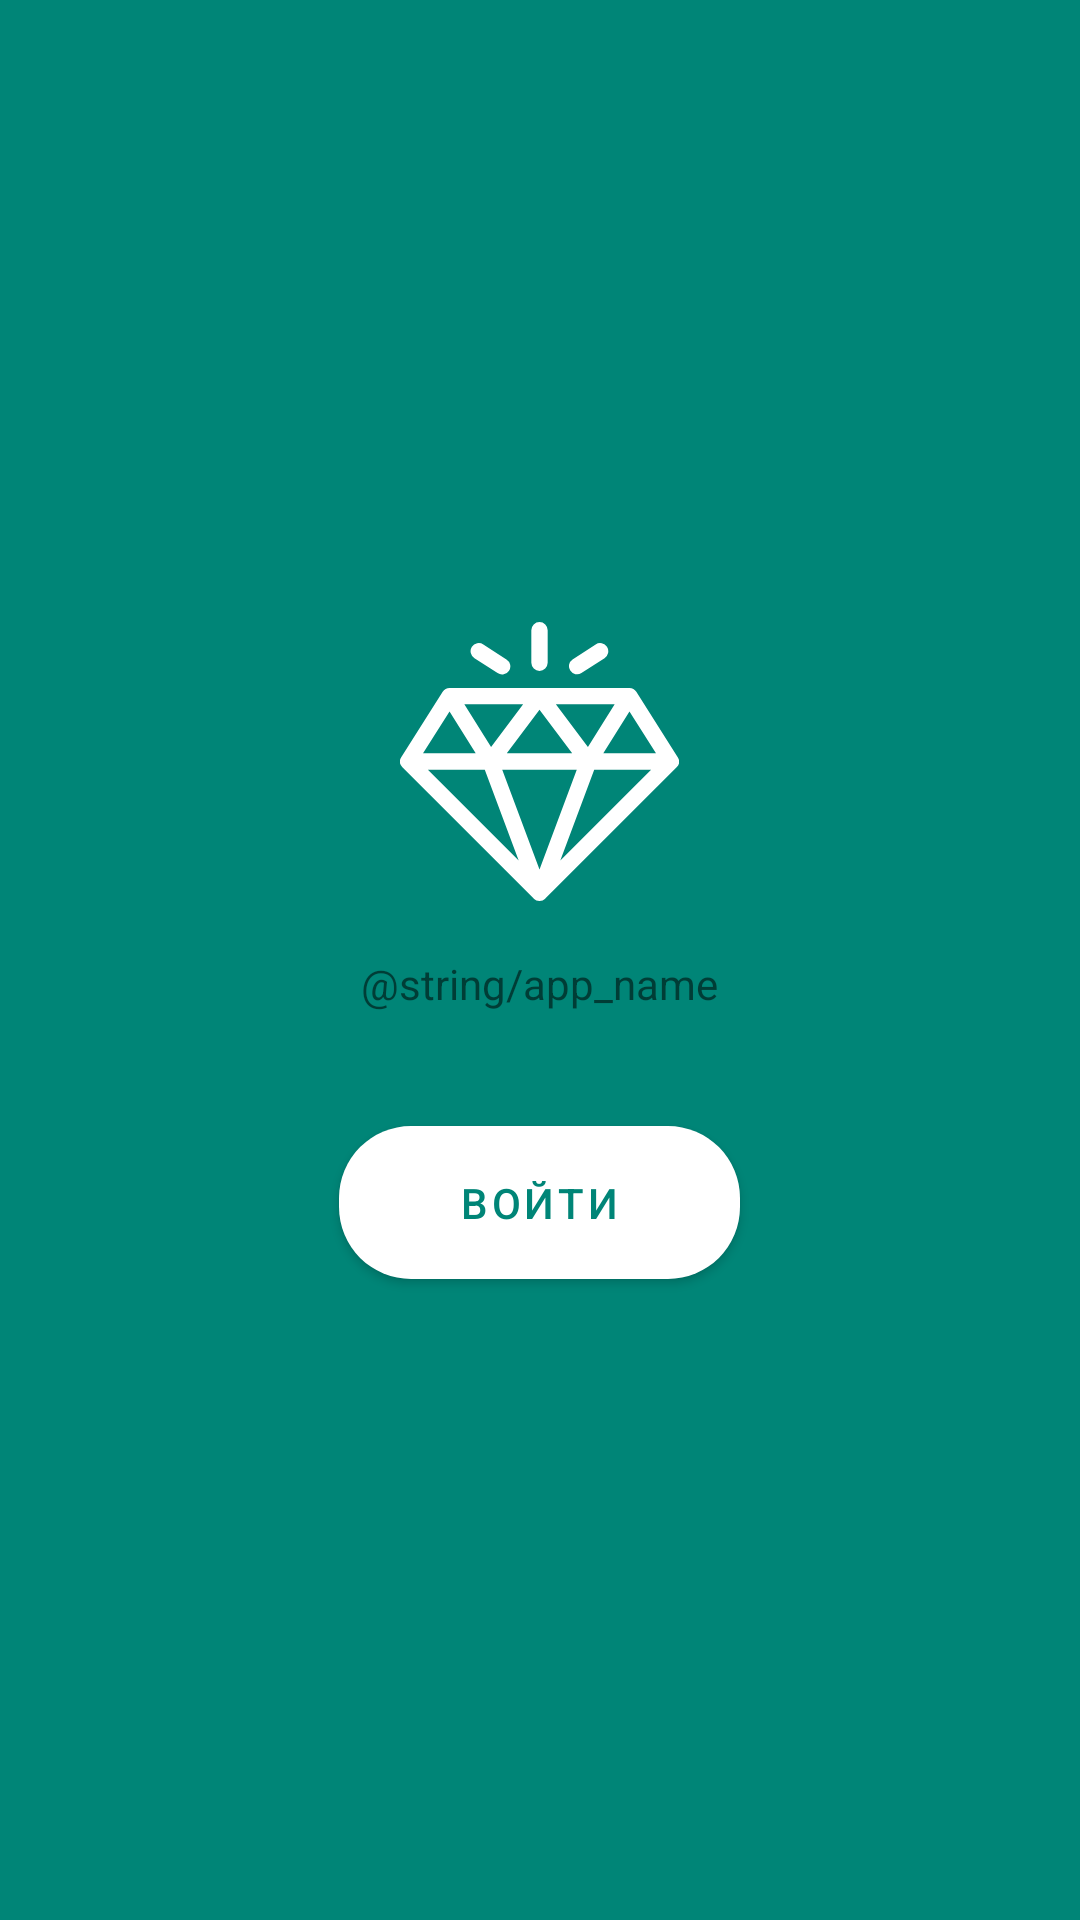

Write the Android layout XML for this screen, with the resource values it uses.
<!-- AndroidManifest.xml: activity theme Theme.MaterialComponents.Light.NoActionBar -->
<!-- res/layout/activity_auth.xml -->
<?xml version="1.0" encoding="utf-8"?>
<LinearLayout xmlns:android="http://schemas.android.com/apk/res/android"
    xmlns:app="http://schemas.android.com/apk/res-auto"
    android:orientation="vertical"
    android:layout_width="match_parent"
    android:layout_height="match_parent"
    android:gravity="center"
    android:background="@color/colorPrimary">

    <ImageView
    android:layout_width="wrap_content"
    android:layout_height="wrap_content"
    android:src="@drawable/ic_auth_icon"/>

    <TextView
        android:layout_width="wrap_content"
        android:layout_height="wrap_content"
        android:text="@string/app_name"
        android:layout_marginTop="18dp"
        android:layout_marginBottom="32dp"
        style="@style/TextStyle"/>

    <com.google.android.material.button.MaterialButton
        android:id="@+id/enter_button"
        android:layout_width="wrap_content"
        android:layout_height="wrap_content"
        android:textSize="14sp"
        android:fontFamily="sans-serif-medium"
        android:textStyle="normal"
        android:textColor="@color/colorPrimary"
        android:text="@string/enter"
        android:paddingLeft="40dp"
        android:paddingRight="40dp"
        android:paddingTop="16dp"
        android:paddingBottom="16dp"
        app:cornerRadius="24dp"
        app:backgroundTint="@android:color/white"
        />

</LinearLayout>
<!-- resources referenced by this layout -->
<resources>
  <color name="colorPrimary">#008577</color>
  <!-- drawable ic_auth_icon (drawable) -->
  <vector xmlns:android="http://schemas.android.com/apk/res/android"
      android:width="93dp"
      android:height="93dp"
      android:viewportWidth="93"
      android:viewportHeight="93">
    <path
        android:pathData="M92.593,45.068l-0.015,-0.025 -13.805,-21.798a2.727,2.727 0,0 0,-2.302 -1.266L16.53,21.979c-0.947,0 -1.811,0.492 -2.302,1.266L0.407,45.068l-0.044,0.076a2.724,2.724 0,0 0,0.424 3.272l0.01,0.011 43.777,43.776 0.021,0.02a2.723,2.723 0,0 0,3.81 0l0.022,-0.02 43.776,-43.776 0.01,-0.01a2.725,2.725 0,0 0,0.38 -3.349zM71.555,27.428l-8.912,14.259L51.95,27.428h19.606zM57.4,43.776L35.602,43.776L46.5,29.245 57.4,43.775zM41.05,27.428L30.357,41.687l-8.912,-14.259h19.606zM16.514,29.82l8.722,13.956L7.675,43.776l8.839,-13.956zM9.302,49.225h18.96l11.3,30.26 -30.26,-30.26zM46.5,82.488L34.078,49.225h24.844L46.5,82.488zM53.439,79.485l11.3,-30.26L83.7,49.225l-30.26,30.26zM67.764,43.775l8.723,-13.955 8.839,13.956L67.764,43.776zM46.5,0a2.725,2.725 0,0 0,-2.724 2.725v10.898a2.725,2.725 0,0 0,5.449 0L49.225,2.725A2.725,2.725 0,0 0,46.5 0zM35.485,12.464l-7.707,-4.982a2.725,2.725 0,1 0,-2.958 4.576l7.707,4.982a2.725,2.725 0,1 0,2.958 -4.576zM68.99,8.29a2.725,2.725 0,0 0,-3.768 -0.808l-7.706,4.982a2.725,2.725 0,0 0,2.958 4.576l7.707,-4.982a2.725,2.725 0,0 0,0.809 -3.767z"
        android:fillColor="#FFF"
        android:fillType="nonZero"/>
  </vector>
  <string name="enter">ВОЙТИ</string>
</resources>
